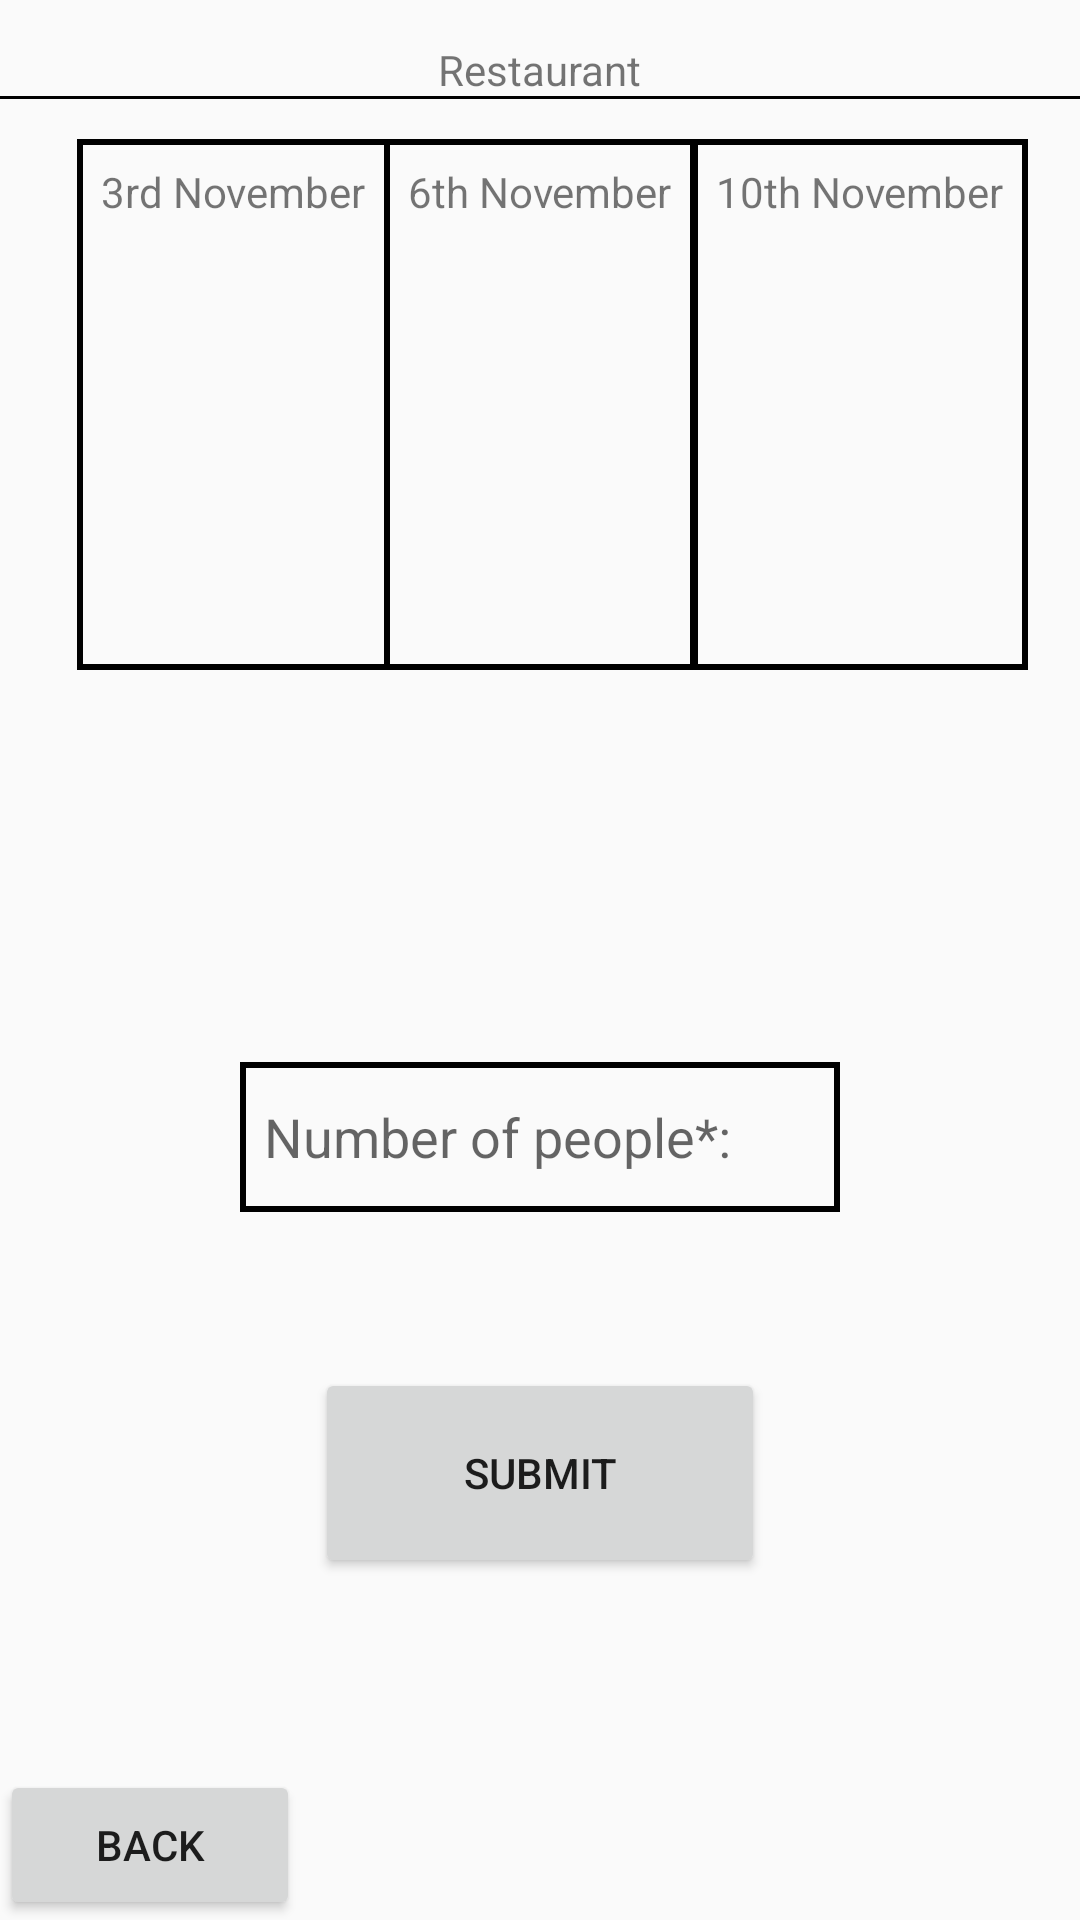

Android layout source for this screen:
<!-- AndroidManifest.xml: application theme Theme.COMP2000_Referral_Work_10909750 -->
<!-- res/layout/make_reservation.xml -->
<?xml version="1.0" encoding="utf-8"?>
<androidx.constraintlayout.widget.ConstraintLayout xmlns:android="http://schemas.android.com/apk/res/android"
    xmlns:app="http://schemas.android.com/apk/res-auto"
    xmlns:tools="http://schemas.android.com/tools"
    android:id="@+id/main"
    android:layout_width="match_parent"
    android:layout_height="match_parent"
    tools:context=".MainActivity">

    <TextView
        android:id="@+id/restaurant_title"
        android:layout_width="wrap_content"
        android:layout_height="wrap_content"
        android:text="Restaurant"
        app:layout_constraintBottom_toBottomOf="parent"
        app:layout_constraintEnd_toEndOf="parent"
        app:layout_constraintStart_toStartOf="parent"
        app:layout_constraintTop_toTopOf="parent"
        app:layout_constraintVertical_bias="0.022"/>

    <View
        android:id="@+id/line_border"
        android:layout_width="match_parent"
        android:layout_height="1dp"
        android:background="@android:color/black"
        app:layout_constraintBottom_toBottomOf="parent"
        app:layout_constraintEnd_toEndOf="parent"
        app:layout_constraintStart_toStartOf="parent"
        app:layout_constraintTop_toTopOf="parent"
        app:layout_constraintVertical_bias="0.05"/>

    <TextView
        android:id="@+id/date_and_times"
        android:layout_width="wrap_content"
        android:layout_height="wrap_content"
        android:layout_centerInParent="true"
        android:background="@drawable/border_for_textbox"
        android:text="3rd November"
        app:layout_constraintBottom_toBottomOf="parent"
        app:layout_constraintEnd_toEndOf="parent"
        app:layout_constraintStart_toStartOf="parent"
        app:layout_constraintTop_toTopOf="parent"
        app:layout_constraintVertical_bias="0.1"
        app:layout_constraintHorizontal_bias="0.1"
        android:paddingBottom="150dp"/>
    

    <TextView
        android:id="@id/date_and_times"
        android:layout_width="wrap_content"
        android:layout_height="wrap_content"
        android:layout_centerInParent="true"
        android:background="@drawable/border_for_textbox"
        android:text="6th November"
        app:layout_constraintBottom_toBottomOf="parent"
        app:layout_constraintEnd_toEndOf="parent"
        app:layout_constraintStart_toStartOf="parent"
        app:layout_constraintTop_toTopOf="parent"
        app:layout_constraintVertical_bias="0.1"
        app:layout_constraintHorizontal_bias="0.5"
        android:paddingBottom="150dp"/>
    

    <TextView
        android:id="@id/date_and_times"
        android:layout_width="wrap_content"
        android:layout_height="wrap_content"
        android:layout_centerInParent="true"
        android:background="@drawable/border_for_textbox"
        android:text="10th November"
        app:layout_constraintBottom_toBottomOf="parent"
        app:layout_constraintEnd_toEndOf="parent"
        app:layout_constraintStart_toStartOf="parent"
        app:layout_constraintTop_toTopOf="parent"
        app:layout_constraintVertical_bias="0.1"
        app:layout_constraintHorizontal_bias="0.93"
        android:paddingBottom="150dp"/>
    

    <EditText
        android:id="@+id/no_people_input"
        android:layout_width="200dp"
        android:layout_height="50dp"
        android:layout_centerInParent="true"
        android:background="@drawable/border_for_textbox"
        android:hint="Number of people*:"
        android:inputType="text"
        app:layout_constraintBottom_toBottomOf="parent"
        app:layout_constraintEnd_toEndOf="parent"
        app:layout_constraintStart_toStartOf="parent"
        app:layout_constraintTop_toTopOf="parent"
        app:layout_constraintVertical_bias="0.6"/>

    <Button
        android:id="@+id/submit_button"
        android:layout_width="150dp"
        android:layout_height="70dp"
        android:layout_centerInParent="true"
        android:text="Submit"
        app:layout_constraintBottom_toBottomOf="parent"
        app:layout_constraintEnd_toEndOf="parent"
        app:layout_constraintStart_toStartOf="parent"
        app:layout_constraintTop_toTopOf="parent"
        app:layout_constraintVertical_bias="0.8"/>

    <Button
        android:id="@+id/back_button"
        android:layout_width="100dp"
        android:layout_height="50dp"
        android:layout_centerInParent="true"
        android:text="Back"
        app:layout_constraintBottom_toBottomOf="parent"
        app:layout_constraintEnd_toEndOf="parent"
        app:layout_constraintStart_toStartOf="parent"
        app:layout_constraintTop_toTopOf="parent"
        app:layout_constraintVertical_bias="1"
        app:layout_constraintHorizontal_bias="0"/>

</androidx.constraintlayout.widget.ConstraintLayout>
<!-- resources referenced by this layout -->
<resources>
  <!-- drawable border_for_textbox (drawable) -->
  <?xml version="1.0" encoding="utf-8"?>
  <shape xmlns:android="http://schemas.android.com/apk/res/android"
      android:shape="rectangle">
  
      <stroke
          android:width="2dp"
          android:color="#000000"/>
      
  
      <padding
          android:left="8dp"
          android:right="8dp"
          android:top="8dp"
          android:bottom="8dp" />
  
  </shape>
  <style name="Theme.COMP2000_Referral_Work_10909750" parent="Theme.AppCompat.Light.NoActionBar" />
</resources>
